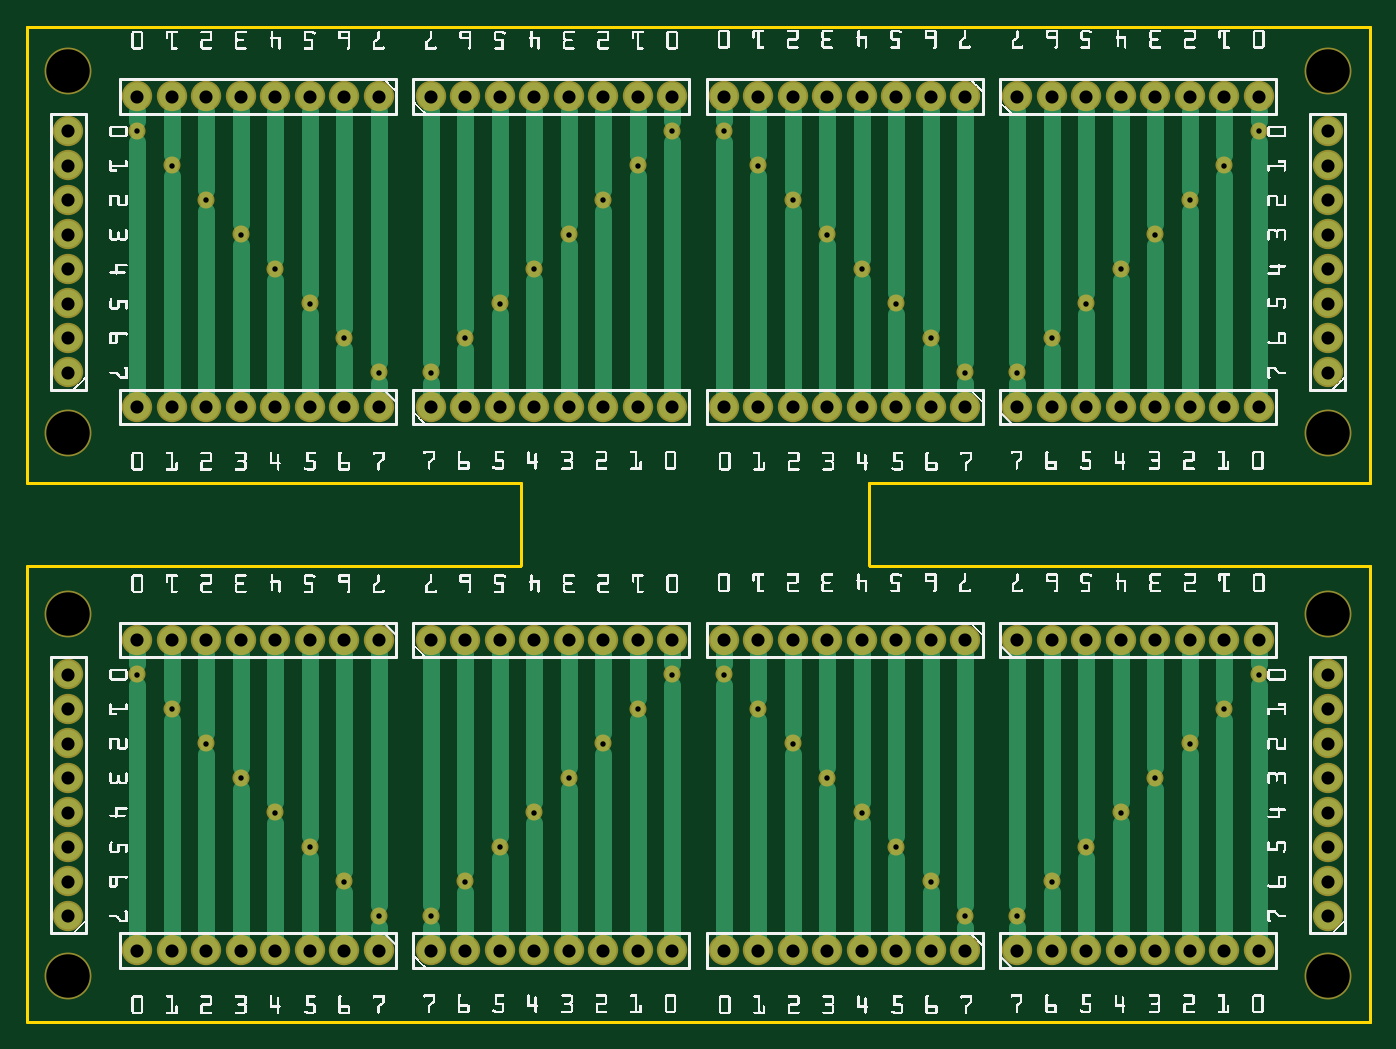
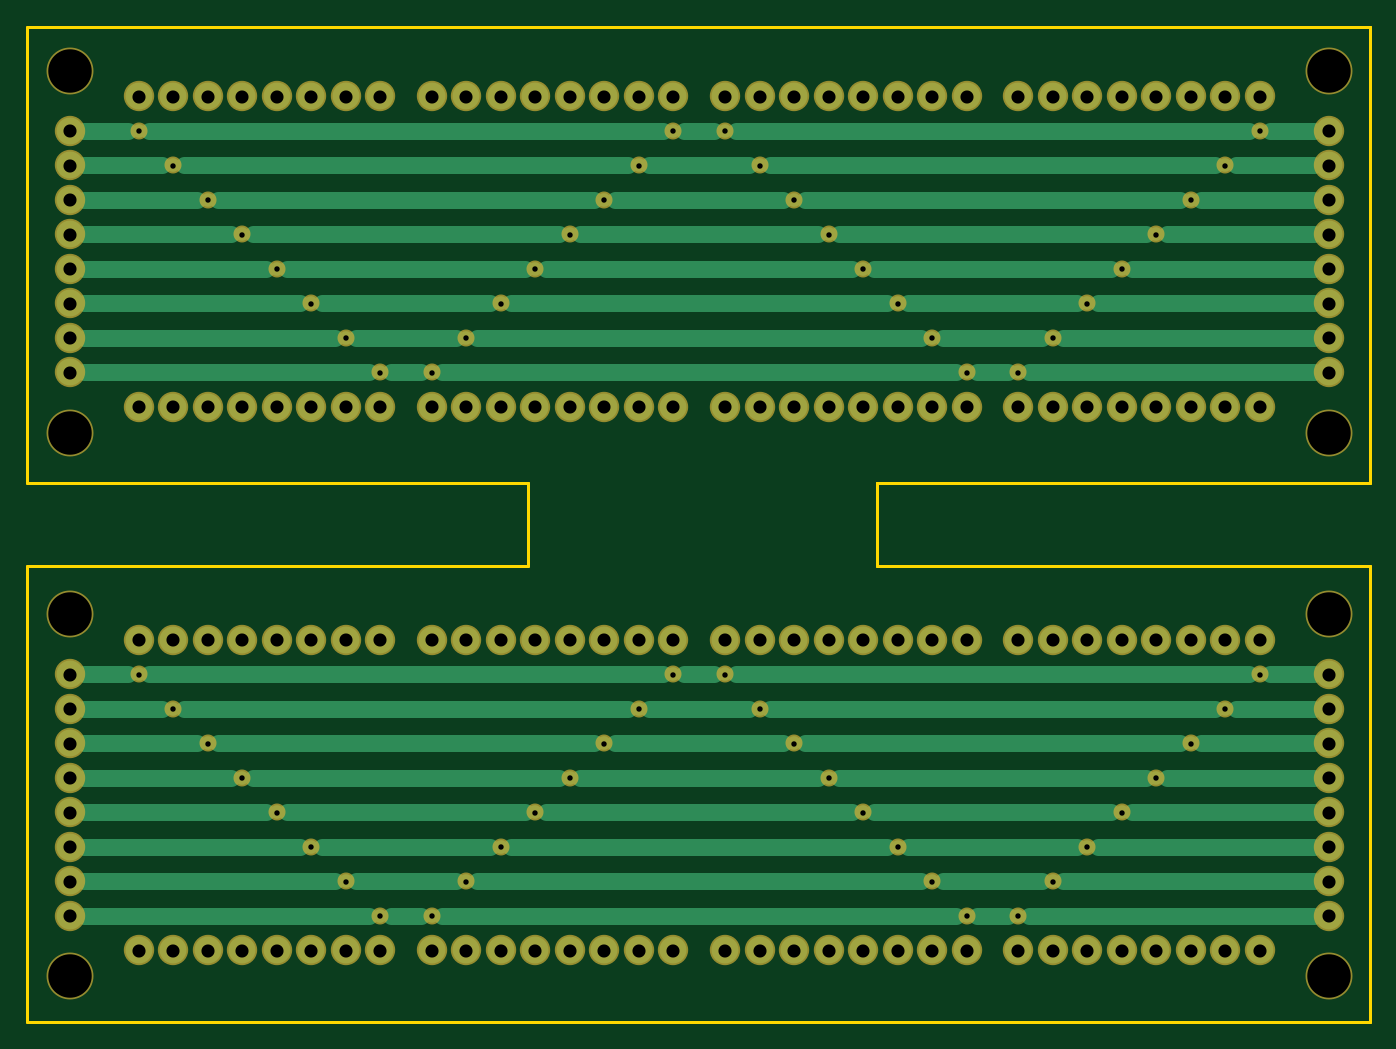
Circuit board: 7 layer files. Board 98.9 x 73.3 mm.
- outline: bus2x2_contour.gm1 (187440 bytes)
- bottom_copper: bus2x2_copperBottom.gbl (6214 bytes)
- top_copper: bus2x2_copperTop.gtl (7862 bytes)
- drill: bus2x2_drill.txt (3622 bytes)
- bottom_mask: bus2x2_maskBottom.gbs (3645 bytes)
- top_mask: bus2x2_maskTop.gts (3645 bytes)
- top_silk: bus2x2_silkTop.gto (316112 bytes)

=== outline: bus2x2_contour.gm1 (187440 bytes, source omitted) ===
=== bottom_copper: bus2x2_copperBottom.gbl (6214 bytes, source omitted) ===
=== top_copper: bus2x2_copperTop.gtl (7862 bytes, source omitted) ===
=== drill: bus2x2_drill.txt ===
; NON-PLATED HOLES START AT T1
; THROUGH (PLATED) HOLES START AT T100
M48
INCH
T1C0.125984
T100C0.038000
T101C0.015748
%
T1
X001194Y017075
X037694Y027575
X001194Y027575
X037694Y011825
X001194Y011825
X037694Y017075
X001194Y001325
X037694Y001325
T100
X022194Y026825
X004194Y011075
X035694Y017825
X034694Y017825
X037694Y005075
X033694Y011075
X011694Y017825
X001194Y008075
X032694Y011075
X032694Y017825
X010194Y011075
X025194Y011075
X001194Y006075
X026194Y011075
X001194Y004075
X016694Y011075
X021194Y026825
X033694Y026825
X009194Y011075
X016694Y002075
X033694Y017825
X027194Y017825
X017694Y002075
X004194Y002075
X015694Y002075
X029694Y002075
X015694Y011075
X029694Y026825
X007194Y011075
X031694Y011075
X015694Y017825
X031694Y002075
X014694Y011075
X031694Y017825
X001194Y010075
X032694Y002075
X017694Y026825
X001194Y022825
X022194Y011075
X006194Y011075
X008194Y002075
X010194Y002075
X018694Y011075
X003194Y002075
X037694Y024825
X031694Y026825
X037694Y023825
X037694Y019825
X001194Y020825
X017694Y011075
X006194Y002075
X016694Y026825
X007194Y017825
X030694Y017825
X014694Y002075
X023194Y002075
X005194Y026825
X009194Y017825
X018694Y017825
X001194Y025825
X037694Y007075
X012694Y026825
X001194Y003075
X037694Y018825
X003194Y026825
X001194Y005075
X018694Y026825
X026194Y026825
X011694Y026825
X014694Y026825
X001194Y019825
X027194Y011075
X028694Y026825
X010194Y026825
X008194Y017825
X004194Y017825
X037694Y004075
X022194Y002075
X027194Y026825
X023194Y026825
X020194Y011075
X020194Y002075
X021194Y017825
X006194Y026825
X005194Y017825
X013694Y017825
X009194Y026825
X025194Y026825
X030694Y011075
X030694Y026825
X013694Y011075
X037694Y008075
X001194Y021825
X024194Y011075
X007194Y026825
X008194Y026825
X008194Y011075
X037694Y022825
X003194Y017825
X024194Y017825
X009194Y002075
X026194Y017825
X037694Y021825
X015694Y026825
X024194Y026825
X037694Y020825
X033694Y002075
X030694Y002075
X017694Y017825
X037694Y003075
X034694Y026825
X020194Y026825
X024194Y002075
X021194Y011075
X011694Y011075
X026194Y002075
X035694Y002075
X034694Y002075
X016694Y017825
X028694Y017825
X012694Y002075
X018694Y002075
X028694Y002075
X001194Y009075
X029694Y011075
X014694Y017825
X006194Y017825
X011694Y002075
X035694Y011075
X013694Y002075
X004194Y026825
X023194Y011075
X023194Y017825
X027194Y002075
X035694Y026825
X025194Y002075
X037694Y010075
X037694Y009075
X034694Y011075
X012694Y017825
X012694Y011075
X037694Y025825
X022194Y017825
X020194Y017825
X029694Y017825
X001194Y023825
X037694Y006075
X032694Y026825
X010194Y017825
X001194Y018825
X001194Y007075
X003194Y011075
X013694Y026825
X021194Y002075
X028694Y011075
X005194Y002075
X001194Y024825
X007194Y002075
X005194Y011075
X025194Y017825
T101
X016694Y023825
X028694Y018825
X013694Y005075
X003194Y010075
X016694Y008075
X015694Y022825
X007194Y006075
X022194Y023825
X012694Y019825
X035694Y025825
X035694Y010075
X018694Y010075
X004194Y009075
X029694Y019825
X034694Y009075
X023194Y022825
X024194Y006075
X021194Y009075
X003194Y025825
X012694Y004075
X011694Y003075
X020194Y025825
X010194Y018825
X008194Y005075
X034694Y024825
X011694Y018825
X024194Y021825
X029694Y004075
X009194Y004075
X017694Y009075
X031694Y006075
X027194Y003075
X006194Y007075
X010194Y003075
X021194Y024825
X031694Y021825
X022194Y008075
X025194Y020825
X018694Y025825
X023194Y007075
X009194Y019825
X005194Y008075
X020194Y010075
X033694Y023825
X013694Y020825
X032694Y007075
X014694Y006075
X008194Y020825
X033694Y008075
X015694Y007075
X030694Y020825
X007194Y021825
X026194Y019825
X032694Y022825
X017694Y024825
X005194Y023825
X027194Y018825
X030694Y005075
X025194Y005075
X004194Y024825
X014694Y021825
X028694Y003075
X006194Y022825
X026194Y004075
T00
M30

=== bottom_mask: bus2x2_maskBottom.gbs ===
G04 MADE WITH FRITZING*
G04 WWW.FRITZING.ORG*
G04 DOUBLE SIDED*
G04 HOLES PLATED*
G04 CONTOUR ON CENTER OF CONTOUR VECTOR*
%ASAXBY*%
%FSLAX23Y23*%
%MOIN*%
%OFA0B0*%
%SFA1.0B1.0*%
%ADD10C,0.135984*%
%ADD11C,0.088000*%
%ADD12C,0.049370*%
%LNMASK0*%
G90*
G70*
G54D10*
X119Y133D03*
X119Y1183D03*
X119Y2758D03*
X119Y1708D03*
X3769Y133D03*
X3769Y1708D03*
X3769Y1183D03*
X3769Y2758D03*
G54D11*
X2869Y208D03*
X2969Y208D03*
X3069Y208D03*
X3169Y208D03*
X3269Y208D03*
X3369Y208D03*
X3469Y208D03*
X3569Y208D03*
X2869Y1783D03*
X2969Y1783D03*
X3069Y1783D03*
X3169Y1783D03*
X3269Y1783D03*
X3369Y1783D03*
X3469Y1783D03*
X3569Y1783D03*
X2719Y208D03*
X2619Y208D03*
X2519Y208D03*
X2419Y208D03*
X2319Y208D03*
X2219Y208D03*
X2119Y208D03*
X2019Y208D03*
X2719Y1783D03*
X2619Y1783D03*
X2519Y1783D03*
X2419Y1783D03*
X2319Y1783D03*
X2219Y1783D03*
X2119Y1783D03*
X2019Y1783D03*
X1169Y208D03*
X1269Y208D03*
X1369Y208D03*
X1469Y208D03*
X1569Y208D03*
X1669Y208D03*
X1769Y208D03*
X1869Y208D03*
X1169Y1783D03*
X1269Y1783D03*
X1369Y1783D03*
X1469Y1783D03*
X1569Y1783D03*
X1669Y1783D03*
X1769Y1783D03*
X1869Y1783D03*
X1019Y208D03*
X919Y208D03*
X819Y208D03*
X719Y208D03*
X619Y208D03*
X519Y208D03*
X419Y208D03*
X319Y208D03*
X1019Y1783D03*
X919Y1783D03*
X819Y1783D03*
X719Y1783D03*
X619Y1783D03*
X519Y1783D03*
X419Y1783D03*
X319Y1783D03*
X2869Y1108D03*
X2969Y1108D03*
X3069Y1108D03*
X3169Y1108D03*
X3269Y1108D03*
X3369Y1108D03*
X3469Y1108D03*
X3569Y1108D03*
X2869Y2683D03*
X2969Y2683D03*
X3069Y2683D03*
X3169Y2683D03*
X3269Y2683D03*
X3369Y2683D03*
X3469Y2683D03*
X3569Y2683D03*
X2719Y1108D03*
X2619Y1108D03*
X2519Y1108D03*
X2419Y1108D03*
X2319Y1108D03*
X2219Y1108D03*
X2119Y1108D03*
X2019Y1108D03*
X2719Y2683D03*
X2619Y2683D03*
X2519Y2683D03*
X2419Y2683D03*
X2319Y2683D03*
X2219Y2683D03*
X2119Y2683D03*
X2019Y2683D03*
X1169Y1108D03*
X1269Y1108D03*
X1369Y1108D03*
X1469Y1108D03*
X1569Y1108D03*
X1669Y1108D03*
X1769Y1108D03*
X1869Y1108D03*
X1169Y2683D03*
X1269Y2683D03*
X1369Y2683D03*
X1469Y2683D03*
X1569Y2683D03*
X1669Y2683D03*
X1769Y2683D03*
X1869Y2683D03*
X1019Y1108D03*
X919Y1108D03*
X819Y1108D03*
X719Y1108D03*
X619Y1108D03*
X519Y1108D03*
X419Y1108D03*
X319Y1108D03*
X1019Y2683D03*
X919Y2683D03*
X819Y2683D03*
X719Y2683D03*
X619Y2683D03*
X519Y2683D03*
X419Y2683D03*
X319Y2683D03*
X3769Y308D03*
X3769Y408D03*
X3769Y508D03*
X3769Y608D03*
X3769Y708D03*
X3769Y808D03*
X3769Y908D03*
X3769Y1008D03*
X3769Y1883D03*
X3769Y1983D03*
X3769Y2083D03*
X3769Y2183D03*
X3769Y2283D03*
X3769Y2383D03*
X3769Y2483D03*
X3769Y2583D03*
X119Y308D03*
X119Y408D03*
X119Y508D03*
X119Y608D03*
X119Y708D03*
X119Y808D03*
X119Y908D03*
X119Y1008D03*
X119Y1883D03*
X119Y1983D03*
X119Y2083D03*
X119Y2183D03*
X119Y2283D03*
X119Y2383D03*
X119Y2483D03*
X119Y2583D03*
G54D12*
X3069Y508D03*
X3069Y2083D03*
X2519Y508D03*
X2519Y2083D03*
X1369Y508D03*
X1369Y2083D03*
X819Y508D03*
X819Y2083D03*
X2869Y308D03*
X2869Y1883D03*
X2719Y308D03*
X2719Y1883D03*
X1169Y308D03*
X1169Y1883D03*
X1019Y308D03*
X1019Y1883D03*
X2969Y408D03*
X2969Y1983D03*
X2619Y408D03*
X2619Y1983D03*
X1269Y408D03*
X1269Y1983D03*
X919Y408D03*
X919Y1983D03*
X3169Y608D03*
X3169Y2183D03*
X2419Y608D03*
X2419Y2183D03*
X1469Y608D03*
X1469Y2183D03*
X719Y608D03*
X719Y2183D03*
X3269Y708D03*
X3269Y2283D03*
X2319Y708D03*
X2319Y2283D03*
X1569Y708D03*
X1569Y2283D03*
X619Y708D03*
X619Y2283D03*
X3369Y808D03*
X3369Y2383D03*
X2219Y808D03*
X2219Y2383D03*
X1669Y808D03*
X1669Y2383D03*
X519Y808D03*
X519Y2383D03*
X3469Y908D03*
X3469Y2483D03*
X2119Y908D03*
X2119Y2483D03*
X1769Y908D03*
X1769Y2483D03*
X419Y908D03*
X419Y2483D03*
X3569Y1008D03*
X3569Y2583D03*
X2019Y1008D03*
X2019Y2583D03*
X1869Y1008D03*
X1869Y2583D03*
X319Y1008D03*
X319Y2583D03*
G04 End of Mask0*
M02*
=== top_mask: bus2x2_maskTop.gts ===
G04 MADE WITH FRITZING*
G04 WWW.FRITZING.ORG*
G04 DOUBLE SIDED*
G04 HOLES PLATED*
G04 CONTOUR ON CENTER OF CONTOUR VECTOR*
%ASAXBY*%
%FSLAX23Y23*%
%MOIN*%
%OFA0B0*%
%SFA1.0B1.0*%
%ADD10C,0.135984*%
%ADD11C,0.088000*%
%ADD12C,0.049370*%
%LNMASK1*%
G90*
G70*
G54D10*
X119Y133D03*
X119Y1183D03*
X119Y2758D03*
X119Y1708D03*
X3769Y133D03*
X3769Y1708D03*
X3769Y1183D03*
X3769Y2758D03*
G54D11*
X2869Y208D03*
X2969Y208D03*
X3069Y208D03*
X3169Y208D03*
X3269Y208D03*
X3369Y208D03*
X3469Y208D03*
X3569Y208D03*
X2869Y1783D03*
X2969Y1783D03*
X3069Y1783D03*
X3169Y1783D03*
X3269Y1783D03*
X3369Y1783D03*
X3469Y1783D03*
X3569Y1783D03*
X2719Y208D03*
X2619Y208D03*
X2519Y208D03*
X2419Y208D03*
X2319Y208D03*
X2219Y208D03*
X2119Y208D03*
X2019Y208D03*
X2719Y1783D03*
X2619Y1783D03*
X2519Y1783D03*
X2419Y1783D03*
X2319Y1783D03*
X2219Y1783D03*
X2119Y1783D03*
X2019Y1783D03*
X1169Y208D03*
X1269Y208D03*
X1369Y208D03*
X1469Y208D03*
X1569Y208D03*
X1669Y208D03*
X1769Y208D03*
X1869Y208D03*
X1169Y1783D03*
X1269Y1783D03*
X1369Y1783D03*
X1469Y1783D03*
X1569Y1783D03*
X1669Y1783D03*
X1769Y1783D03*
X1869Y1783D03*
X1019Y208D03*
X919Y208D03*
X819Y208D03*
X719Y208D03*
X619Y208D03*
X519Y208D03*
X419Y208D03*
X319Y208D03*
X1019Y1783D03*
X919Y1783D03*
X819Y1783D03*
X719Y1783D03*
X619Y1783D03*
X519Y1783D03*
X419Y1783D03*
X319Y1783D03*
X2869Y1108D03*
X2969Y1108D03*
X3069Y1108D03*
X3169Y1108D03*
X3269Y1108D03*
X3369Y1108D03*
X3469Y1108D03*
X3569Y1108D03*
X2869Y2683D03*
X2969Y2683D03*
X3069Y2683D03*
X3169Y2683D03*
X3269Y2683D03*
X3369Y2683D03*
X3469Y2683D03*
X3569Y2683D03*
X2719Y1108D03*
X2619Y1108D03*
X2519Y1108D03*
X2419Y1108D03*
X2319Y1108D03*
X2219Y1108D03*
X2119Y1108D03*
X2019Y1108D03*
X2719Y2683D03*
X2619Y2683D03*
X2519Y2683D03*
X2419Y2683D03*
X2319Y2683D03*
X2219Y2683D03*
X2119Y2683D03*
X2019Y2683D03*
X1169Y1108D03*
X1269Y1108D03*
X1369Y1108D03*
X1469Y1108D03*
X1569Y1108D03*
X1669Y1108D03*
X1769Y1108D03*
X1869Y1108D03*
X1169Y2683D03*
X1269Y2683D03*
X1369Y2683D03*
X1469Y2683D03*
X1569Y2683D03*
X1669Y2683D03*
X1769Y2683D03*
X1869Y2683D03*
X1019Y1108D03*
X919Y1108D03*
X819Y1108D03*
X719Y1108D03*
X619Y1108D03*
X519Y1108D03*
X419Y1108D03*
X319Y1108D03*
X1019Y2683D03*
X919Y2683D03*
X819Y2683D03*
X719Y2683D03*
X619Y2683D03*
X519Y2683D03*
X419Y2683D03*
X319Y2683D03*
X3769Y308D03*
X3769Y408D03*
X3769Y508D03*
X3769Y608D03*
X3769Y708D03*
X3769Y808D03*
X3769Y908D03*
X3769Y1008D03*
X3769Y1883D03*
X3769Y1983D03*
X3769Y2083D03*
X3769Y2183D03*
X3769Y2283D03*
X3769Y2383D03*
X3769Y2483D03*
X3769Y2583D03*
X119Y308D03*
X119Y408D03*
X119Y508D03*
X119Y608D03*
X119Y708D03*
X119Y808D03*
X119Y908D03*
X119Y1008D03*
X119Y1883D03*
X119Y1983D03*
X119Y2083D03*
X119Y2183D03*
X119Y2283D03*
X119Y2383D03*
X119Y2483D03*
X119Y2583D03*
G54D12*
X3069Y508D03*
X3069Y2083D03*
X2519Y508D03*
X2519Y2083D03*
X1369Y508D03*
X1369Y2083D03*
X819Y508D03*
X819Y2083D03*
X2869Y308D03*
X2869Y1883D03*
X2719Y308D03*
X2719Y1883D03*
X1169Y308D03*
X1169Y1883D03*
X1019Y308D03*
X1019Y1883D03*
X2969Y408D03*
X2969Y1983D03*
X2619Y408D03*
X2619Y1983D03*
X1269Y408D03*
X1269Y1983D03*
X919Y408D03*
X919Y1983D03*
X3169Y608D03*
X3169Y2183D03*
X2419Y608D03*
X2419Y2183D03*
X1469Y608D03*
X1469Y2183D03*
X719Y608D03*
X719Y2183D03*
X3269Y708D03*
X3269Y2283D03*
X2319Y708D03*
X2319Y2283D03*
X1569Y708D03*
X1569Y2283D03*
X619Y708D03*
X619Y2283D03*
X3369Y808D03*
X3369Y2383D03*
X2219Y808D03*
X2219Y2383D03*
X1669Y808D03*
X1669Y2383D03*
X519Y808D03*
X519Y2383D03*
X3469Y908D03*
X3469Y2483D03*
X2119Y908D03*
X2119Y2483D03*
X1769Y908D03*
X1769Y2483D03*
X419Y908D03*
X419Y2483D03*
X3569Y1008D03*
X3569Y2583D03*
X2019Y1008D03*
X2019Y2583D03*
X1869Y1008D03*
X1869Y2583D03*
X319Y1008D03*
X319Y2583D03*
G04 End of Mask1*
M02*
=== top_silk: bus2x2_silkTop.gto (316112 bytes, source omitted) ===
